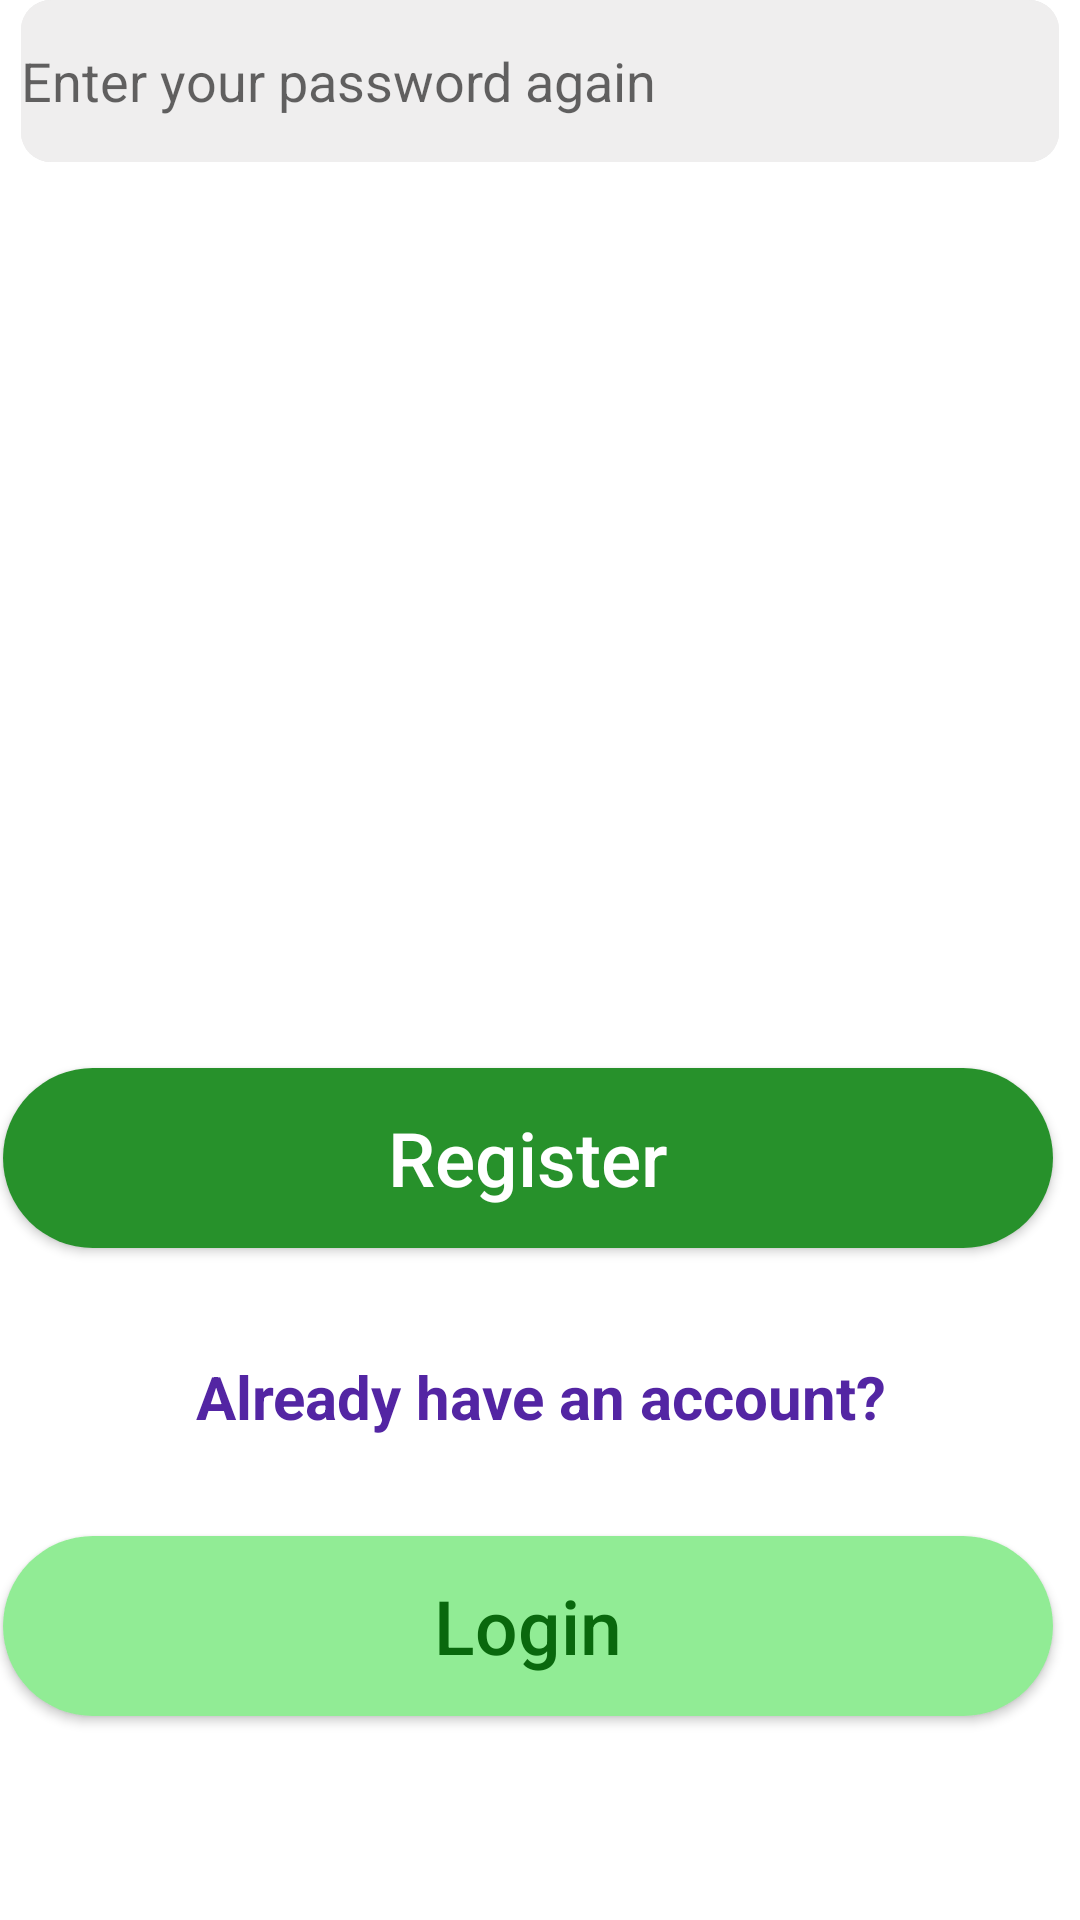

Produce the Android XML layout that renders to this screen, including the resource entries it uses.
<!-- AndroidManifest.xml: application theme Theme.MyApplication21 -->
<!-- res/layout/activity_main3.xml -->
<?xml version="1.0" encoding="utf-8"?>
<androidx.constraintlayout.widget.ConstraintLayout
    xmlns:android="http://schemas.android.com/apk/res/android"
    xmlns:tools="http://schemas.android.com/tools"
    xmlns:app="http://schemas.android.com/apk/res-auto"
    android:layout_width="match_parent"
    android:layout_height="match_parent"
    android:background="@color/white"
    tools:context=".MainActivity">

    <ImageView
        android:id="@+id/imageView4"
        android:layout_width="@dimen/dp412"
        android:layout_height="@dimen/dp268"
        android:src="@drawable/top_background1"
        app:layout_constraintEnd_toEndOf="parent"
        app:layout_constraintHorizontal_bias="0.0"
        app:layout_constraintStart_toStartOf="parent"
        tools:ignore="ContentDescription,MissingConstraints"
        tools:layout_editor_absoluteY="0dp" />


    <TextView
        android:id="@+id/textView3"
        android:layout_width="@dimen/dp157"
        android:layout_height="@dimen/dp109"
        android:layout_marginStart="48dp"
        android:layout_marginTop="60dp"
        android:text="@string/create_account"
        android:textAllCaps="false"
        android:textColor="@color/white"
        android:textSize="@dimen/dp40"
        android:textStyle="bold"
        app:layout_constraintStart_toStartOf="@+id/imageView4"
        app:layout_constraintTop_toTopOf="@+id/imageView4"
        tools:ignore="MissingConstraints,SpUsage" />

    <ImageView
        android:layout_width="wrap_content"
        android:layout_height="wrap_content"
        android:layout_marginTop="16dp"
        android:src="@drawable/women1"
        app:layout_constraintEnd_toEndOf="@+id/imageView4"
        app:layout_constraintHorizontal_bias="0.679"
        app:layout_constraintStart_toEndOf="@+id/textView3"
        app:layout_constraintTop_toTopOf="parent"
        tools:ignore="ContentDescription,MissingConstraints" />

    <EditText
        android:id="@+id/editText3"
        android:layout_width="@dimen/dp346"
        android:layout_height="@dimen/dp54"
        android:background="@drawable/btn2"
        android:hint="@string/enter_your_email"
        android:textAllCaps="false"
        android:textColor="@color/_717171"
        app:layout_constraintEnd_toEndOf="parent"
        app:layout_constraintStart_toStartOf="parent"
        tools:ignore="MissingConstraints"
        tools:layout_editor_absoluteY="292dp" />

    <TextView
        android:layout_width="@dimen/dp105"
        android:layout_height="@dimen/corners"
        android:text="@string/your_email"
        android:textColor="@color/_5325"
        android:textSize="@dimen/textSize"
        android:textStyle="bold"
        app:layout_constraintBottom_toTopOf="@+id/editText3"
        tools:ignore="MissingConstraints,SpUsage"
        tools:layout_editor_absoluteX="32dp" />

    <TextView
        android:layout_width="@dimen/dp140"
        android:layout_height="@dimen/corners"
        android:text="@string/your_password"
        android:textColor="@color/_5325"
        android:textSize="@dimen/textSize"
        android:textStyle="bold"
        app:layout_constraintBottom_toTopOf="@+id/editText4"
        tools:ignore="MissingConstraints,SpUsage"
        tools:layout_editor_absoluteX="32dp" />

    <TextView
        android:layout_width="@dimen/dp170"
        android:layout_height="@dimen/corners"
        android:text="@string/repeat_password"
        android:textColor="@color/_5325"
        android:textSize="@dimen/textSize"
        android:textStyle="bold"
        app:layout_constraintBottom_toTopOf="@+id/editText5"
        tools:ignore="MissingConstraints,SpUsage"
        tools:layout_editor_absoluteX="36dp" />

    <EditText
        android:id="@+id/editText4"
        android:layout_width="@dimen/dp346"
        android:layout_height="@dimen/dp54"
        android:background="@drawable/btn2"
        android:hint="@string/enter_your_password"
        android:textAllCaps="false"
        android:textColor="@color/_717171"
        app:layout_constraintEnd_toEndOf="parent"
        app:layout_constraintStart_toStartOf="parent"
        tools:ignore="MissingConstraints"
        tools:layout_editor_absoluteY="393dp" />

    <EditText
        android:id="@+id/editText5"
        android:layout_width="@dimen/dp346"
        android:layout_height="@dimen/dp54"
        android:background="@drawable/btn2"
        android:hint="@string/enter_your_password_again"
        android:textAllCaps="false"
        android:textColor="@color/_717171"
        app:layout_constraintEnd_toEndOf="parent"
        app:layout_constraintStart_toStartOf="parent"
        tools:ignore="MissingConstraints"
        tools:layout_editor_absoluteY="502dp" />

    <androidx.appcompat.widget.AppCompatButton

        android:id="@+id/appCompatButton2"
        android:layout_width="@dimen/dp350"
        android:layout_height="@dimen/dp60"
        android:layout_marginStart="@dimen/dp16"

        android:layout_marginEnd="@dimen/dp16"
        android:layout_marginBottom="224dp"
        android:background="@drawable/btn3"
        android:drawableEnd="@drawable/circle"
        android:foregroundGravity="center_horizontal"
        android:text="@string/register"
        android:textAllCaps="false"
        android:textColor="@color/white"
        android:textSize="@dimen/tsize"
        app:layout_constraintBottom_toBottomOf="parent"
        app:layout_constraintEnd_toEndOf="parent"
        app:layout_constraintHorizontal_bias="0.689"
        app:layout_constraintStart_toStartOf="parent"
        tools:ignore="SpUsage" />

    <TextView
        android:layout_width="match_parent"
        android:layout_height="wrap_content"
        android:layout_marginTop="36dp"
        android:gravity="center"
        android:text="@string/already_have_an_account"
        android:textColor="@color/_5325a"
        android:textSize="@dimen/textSize"
        android:textStyle="bold"
        app:layout_constraintEnd_toEndOf="parent"
        app:layout_constraintHorizontal_bias="0.0"
        app:layout_constraintStart_toStartOf="parent"
        app:layout_constraintTop_toBottomOf="@+id/appCompatButton2"
        tools:ignore="MissingConstraints,SpUsage" />

    <androidx.appcompat.widget.AppCompatButton
        android:id="@+id/login"
        android:layout_width="@dimen/dp350"
        android:layout_height="@dimen/dp60"
        android:layout_marginStart="@dimen/dp16"
        android:layout_marginEnd="@dimen/dp16"
        android:layout_marginBottom="68dp"
        android:background="@drawable/btn1"
        android:text="@string/login"
        android:textAllCaps="false"
        android:textColor="@color/_0968"
        android:textSize="@dimen/tsize"
        app:layout_constraintBottom_toBottomOf="parent"
        app:layout_constraintEnd_toEndOf="parent"
        app:layout_constraintHorizontal_bias="0.689"
        app:layout_constraintStart_toStartOf="parent"
        tools:ignore="SpUsage" />

</androidx.constraintlayout.widget.ConstraintLayout>
<!-- resources referenced by this layout -->
<resources>
  <color name="_0968">#09680D</color>
  <color name="_5325">#5325A3</color>
  <color name="_5325a">#5325A3</color>
  <color name="_717171">#717171</color>
  <color name="white">#FFFFFFFF</color>
  <dimen name="corners">30dp</dimen>
  <dimen name="dp105">105dp</dimen>
  <dimen name="dp109">109dp</dimen>
  <dimen name="dp140">140dp</dimen>
  <dimen name="dp157">157dp</dimen>
  <dimen name="dp16">16dp</dimen>
  <dimen name="dp170">170dp</dimen>
  <dimen name="dp268">268dp</dimen>
  <dimen name="dp346">346dp</dimen>
  <dimen name="dp350">350dp</dimen>
  <dimen name="dp40">40dp</dimen>
  <dimen name="dp412">412dp</dimen>
  <dimen name="dp54">54dp</dimen>
  <dimen name="dp60">60dp</dimen>
  <dimen name="textSize">20dp</dimen>
  <dimen name="tsize">25dp</dimen>
  <!-- drawable btn1 (drawable) -->
  <?xml version="1.0" encoding="utf-8"?>
  <selector xmlns:android="http://schemas.android.com/apk/res/android">
          <item>
              <shape android:shape="rectangle" >
                  <solid android:color="@color/_91ec"/>
                  <corners android:radius="@dimen/corners"/>
              </shape>
          </item>
      </selector>
  <!-- drawable btn2 (drawable) -->
  <?xml version="1.0" encoding="utf-8"?>
  <selector xmlns:android="http://schemas.android.com/apk/res/android">
      <item>
          <shape android:shape="rectangle" >
              <solid android:color="@color/efeee"/>
              <corners android:radius="@dimen/dp10"/>
          </shape>
      </item>
  </selector>
  <!-- drawable btn3 (drawable) -->
  <?xml version="1.0" encoding="utf-8"?>
  <selector xmlns:android="http://schemas.android.com/apk/res/android">
          <item>
              <shape android:shape="rectangle" >
                  <solid android:color="@color/_2791"/>
                  <corners android:radius="@dimen/corners"/>
              </shape>
          </item>
      </selector>
  <string name="already_have_an_account">Already have an account?</string>
  <string name="create_account">Create account</string>
  <string name="enter_your_email">Enter your email</string>
  <string name="enter_your_password">Enter your password</string>
  <string name="enter_your_password_again">Enter your password again</string>
  <string name="login">Login</string>
  <string name="register">Register</string>
  <string name="repeat_password">Repeat Password</string>
  <string name="your_email">Your email</string>
  <string name="your_password">Your Password</string>
  <style name="Theme.MyApplication21" parent="Theme.MaterialComponents.DayNight.DarkActionBar">
          
          <item name="colorPrimary">@color/purple_500</item>
          <item name="colorPrimaryVariant">@color/purple_700</item>
          <item name="colorOnPrimary">@color/white</item>
          
          <item name="colorSecondary">@color/teal_200</item>
          <item name="colorSecondaryVariant">@color/teal_700</item>
          <item name="colorOnSecondary">@color/black</item>
          
          <item name="android:statusBarColor">?attr/colorPrimaryVariant</item>
          
      </style>
  <color name="_91ec">#91EC95</color>
  <color name="efeee">#EFEEEE</color>
  <dimen name="dp10">10dp</dimen>
  <color name="_2791">#27912B</color>
  <color name="purple_500">#FF6200EE</color>
  <color name="purple_700">#FF3700B3</color>
  <color name="teal_200">#FF03DAC5</color>
  <color name="teal_700">#FF018786</color>
  <color name="black">#FF000000</color>
</resources>
